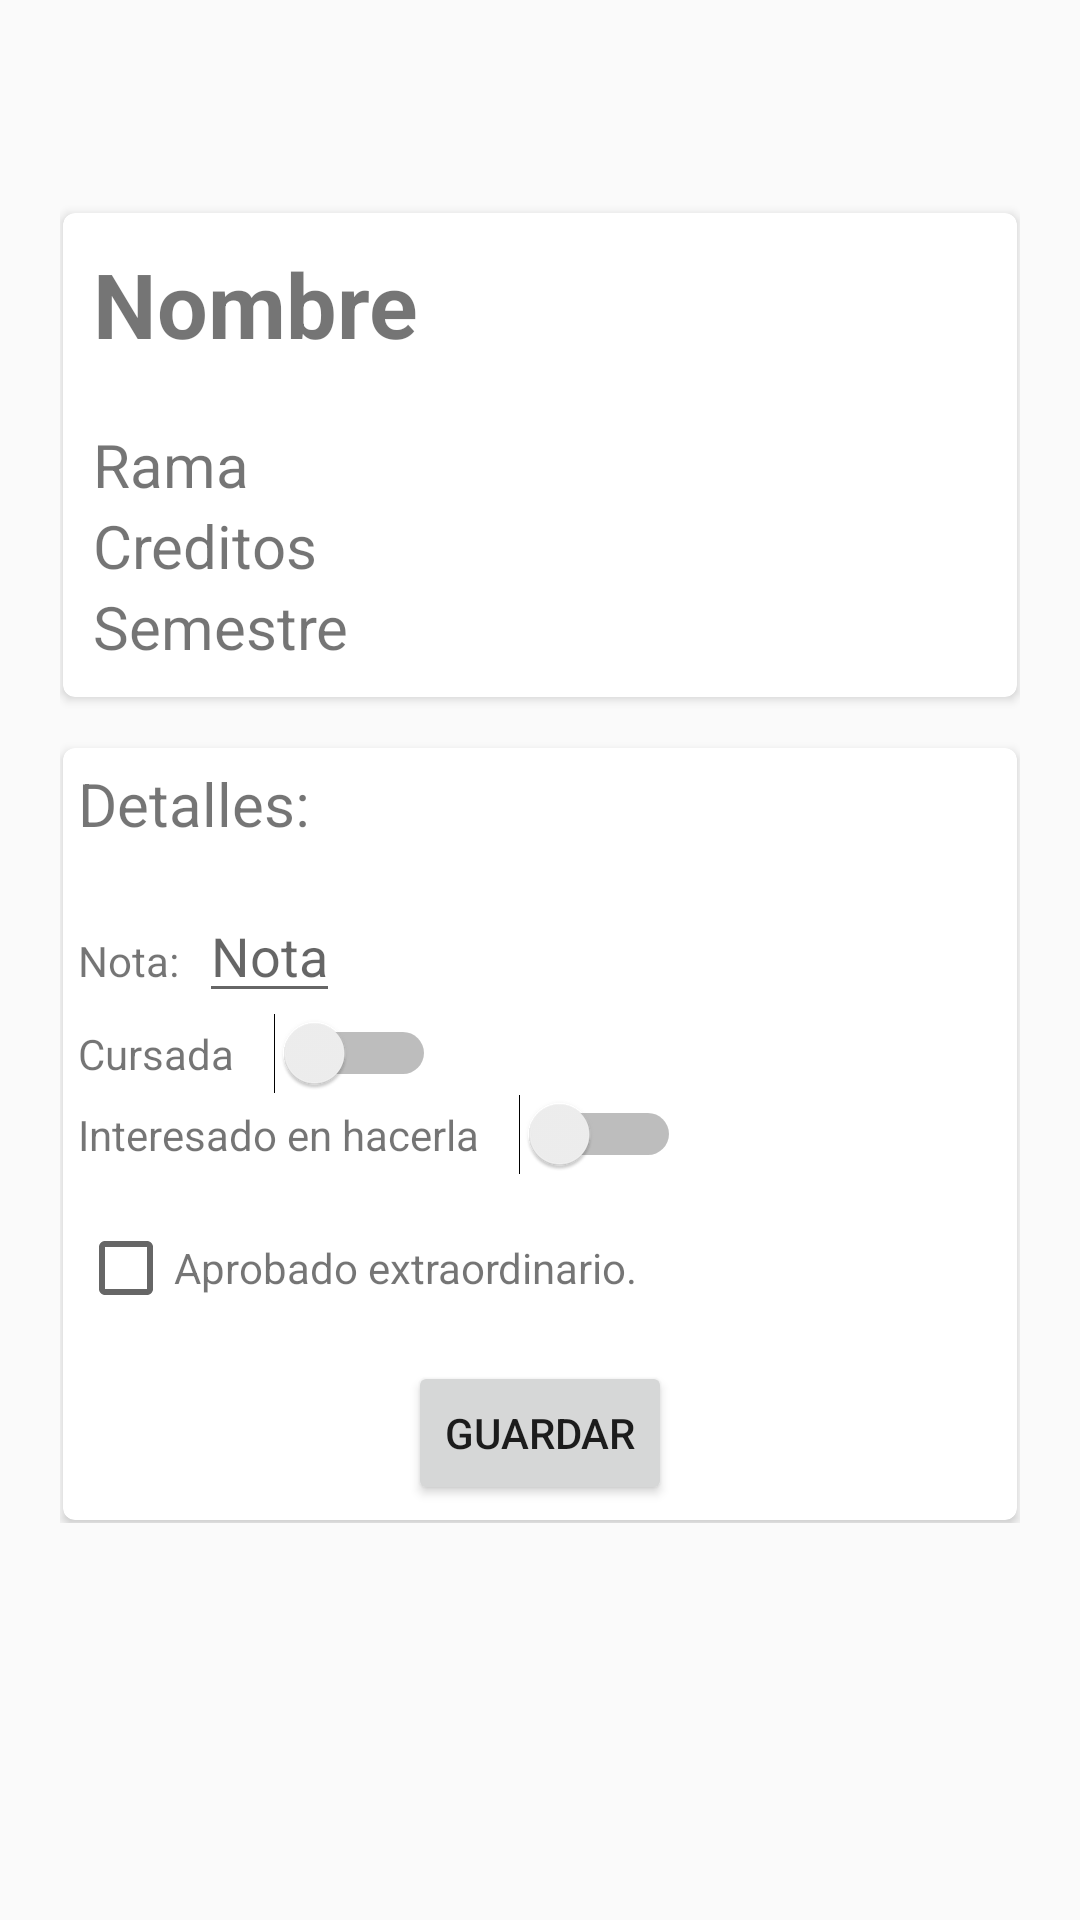

Layout XML and referenced resources for this Android screen:
<!-- AndroidManifest.xml: application theme AppTheme -->
<!-- res/layout/content_detail_asignatura.xml -->
<?xml version="1.0" encoding="utf-8"?>
<ScrollView xmlns:android="http://schemas.android.com/apk/res/android"
    android:layout_width="match_parent"
    android:layout_height="match_parent">


    <RelativeLayout xmlns:android="http://schemas.android.com/apk/res/android"
        xmlns:app="http://schemas.android.com/apk/res-auto"
        xmlns:tools="http://schemas.android.com/tools"
        android:layout_width="match_parent"
        android:layout_height="match_parent"
        android:padding="20dp"
        app:layout_behavior="@string/appbar_scrolling_view_behavior"
        tools:context=".DetailAsignatura"
        tools:showIn="@layout/activity_detail_asignatura">



        <LinearLayout
            android:layout_width="match_parent"
            android:layout_height="match_parent"
            android:orientation="vertical">

            <View
                android:id="@+id/divider"
                android:layout_width="match_parent"
                android:layout_height="50dp"

                tools:layout_editor_absoluteX="8dp"
                tools:layout_editor_absoluteY="123dp" />


            <android.support.v7.widget.CardView
                android:id="@+id/asignaturaCardView"
                android:layout_width="match_parent"
                android:layout_height="wrap_content"
                android:layout_margin="1dp"
                app:cardCornerRadius="4dp">

                <LinearLayout
                    android:layout_width="match_parent"
                    android:layout_height="match_parent"
                    android:layout_margin="5dp"
                    android:orientation="horizontal">

                    <LinearLayout
                        android:layout_width="match_parent"
                        android:layout_height="wrap_content"
                        android:layout_margin="5dp"
                        android:orientation="vertical">


                        <TextView
                            android:id="@+id/detail_asignatura_Nombre"
                            android:layout_width="match_parent"
                            android:layout_height="wrap_content"
                            android:layout_gravity="center_horizontal"
                            android:text="Nombre"
                            android:textSize="30dp"
                            android:textStyle="bold" />

                        <TextView
                            android:id="@+id/detail_asignatura_Rama"
                            android:layout_width="match_parent"
                            android:layout_height="wrap_content"
                            android:paddingTop="20dp"
                            android:text="Rama"
                            android:textSize="20dp"
                            android:textStyle="normal" />

                        <TextView
                            android:id="@+id/detail_asignatura_Creditos"
                            android:layout_width="match_parent"
                            android:layout_height="wrap_content"
                            android:text="Creditos"
                            android:textSize="20dp"
                            android:textStyle="normal" />

                        <TextView
                            android:id="@+id/detail_asignatura_Semestre"
                            android:layout_width="match_parent"
                            android:layout_height="wrap_content"
                            android:text="Semestre"
                            android:textSize="20dp"
                            android:textStyle="normal" />

                    </LinearLayout>

                </LinearLayout>

            </android.support.v7.widget.CardView>

            <View
                android:layout_width="1dp"
                android:layout_height="5dp"
                android:layout_marginBottom="5dp"
                android:layout_marginTop="5dp"
                android:background="@android:color/transparent" />

            <android.support.v7.widget.CardView
                android:id="@+id/asignaturaCardView2"
                android:layout_width="match_parent"
                android:layout_height="wrap_content"
                android:layout_margin="1dp"
                android:clipToPadding="false"
                android:paddingTop="10dp"
                app:cardCornerRadius="4dp">

                <LinearLayout
                    android:layout_width="match_parent"
                    android:layout_height="match_parent"
                    android:layout_margin="5dp"
                    android:orientation="vertical">

                    <TextView
                        android:layout_width="match_parent"
                        android:layout_height="wrap_content"
                        android:text="Detalles:"
                        android:textSize="20dp"
                        android:textStyle="normal" />

                    <View
                        android:layout_width="1dp"
                        android:layout_height="5dp"
                        android:layout_marginBottom="5dp"
                        android:layout_marginTop="5dp"
                        android:background="@android:color/transparent" />

                    <LinearLayout
                        android:layout_width="match_parent"
                        android:layout_height="wrap_content"
                        android:orientation="horizontal">

                        <TextView
                            android:layout_width="wrap_content"
                            android:layout_height="wrap_content"
                            android:text="Nota:  " />

                        <EditText
                            android:id="@+id/detail_nota"
                            android:layout_width="wrap_content"
                            android:layout_height="wrap_content"
                            android:digits="0123456789."
                            android:hint="Nota"
                            android:inputType="number" />
                    </LinearLayout>

                    <LinearLayout
                        android:layout_width="wrap_content"
                        android:layout_height="wrap_content">

                        <TextView
                            android:layout_width="wrap_content"
                            android:layout_height="wrap_content"
                            android:layout_marginRight="10dp"
                            android:text="Cursada " />

                        <Switch
                            android:id="@+id/detail_cursada"
                            android:layout_width="wrap_content"
                            android:layout_height="wrap_content" />
                    </LinearLayout>

                    <LinearLayout
                        android:layout_width="wrap_content"
                        android:layout_height="wrap_content">

                        <TextView
                            android:layout_width="wrap_content"
                            android:layout_height="wrap_content"
                            android:layout_marginRight="10dp"
                            android:text="Interesado en hacerla " />

                        <Switch
                            android:id="@+id/detail_proxima_asignatura"
                            android:layout_width="wrap_content"
                            android:layout_height="wrap_content" />
                    </LinearLayout>

                    <View
                        android:layout_width="1dp"
                        android:layout_height="5dp"
                        android:layout_marginBottom="5dp"
                        android:layout_marginTop="5dp"
                        android:background="@android:color/transparent" />

                    <LinearLayout
                        android:layout_width="match_parent"
                        android:layout_height="wrap_content"
                        android:orientation="horizontal">


                        <CheckBox
                            android:id="@+id/detail_forzar_aprobado"
                            android:layout_width="wrap_content"
                            android:layout_height="wrap_content" />

                        <TextView
                            android:layout_width="wrap_content"
                            android:layout_height="wrap_content"
                            android:text="Aprobado extraordinario." />


                    </LinearLayout>


                    <View
                        android:layout_width="1dp"
                        android:layout_height="5dp"
                        android:layout_marginBottom="5dp"
                        android:layout_marginTop="5dp"
                        android:background="@android:color/transparent" />

                    <Button
                        android:id="@+id/detail_guardar"
                        android:layout_width="wrap_content"
                        android:layout_height="wrap_content"
                        android:layout_gravity="center_horizontal"
                        android:text="GUARDAR" />


                </LinearLayout>

            </android.support.v7.widget.CardView>
        </LinearLayout>

    </RelativeLayout>
</ScrollView>
<!-- res/layout/activity_detail_asignatura.xml (included above) -->
<?xml version="1.0" encoding="utf-8"?>
<android.support.design.widget.CoordinatorLayout xmlns:android="http://schemas.android.com/apk/res/android"
    xmlns:app="http://schemas.android.com/apk/res-auto"
    xmlns:tools="http://schemas.android.com/tools"
    android:layout_width="match_parent"
    android:layout_height="match_parent"
    tools:context=".DetailAsignatura">

    <android.support.design.widget.AppBarLayout
        android:layout_width="match_parent"
        android:layout_height="wrap_content"
        android:theme="@style/AppTheme.AppBarOverlay">

        <android.support.v7.widget.Toolbar
            android:id="@+id/toolbar"
            android:layout_width="match_parent"
            android:layout_height="?attr/actionBarSize"
            android:background="?attr/colorPrimary"
            app:popupTheme="@style/AppTheme.PopupOverlay" />



    </android.support.design.widget.AppBarLayout>

    <include layout="@layout/content_detail_asignatura" />


</android.support.design.widget.CoordinatorLayout>
<!-- resources referenced by this layout -->
<resources>
  <style name="AppTheme.AppBarOverlay" parent="ThemeOverlay.AppCompat.Dark.ActionBar" />
  <style name="AppTheme.PopupOverlay" parent="ThemeOverlay.AppCompat.Light" />
  <style name="AppTheme" parent="Theme.AppCompat.Light.DarkActionBar">
          
          <item name="colorPrimary">@color/colorPrimary</item>
          <item name="colorPrimaryDark">@color/colorPrimaryDark</item>
          <item name="colorAccent">@color/colorAccent</item>
      </style>
  <color name="colorPrimary">#3399ff</color>
  <color name="colorPrimaryDark">#303F9F</color>
  <color name="colorAccent">#ff9800</color>
</resources>
